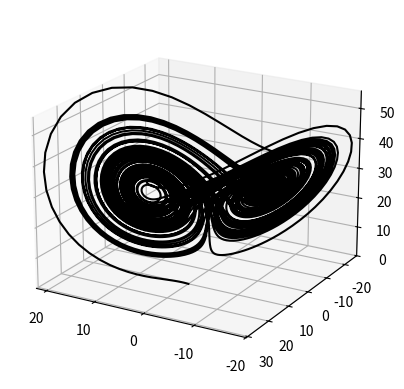

This figure's Python source:
import numpy as np
import matplotlib.pyplot as plt
import matplotlib.animation as animation

a = 28
b = 10
c = 8/3
dt = 0.01
n = 10000

x = np.zeros((n))           #the rate of fluid flow
y = np.zeros((n))           #the temperture between the rising and falling air currentents
z = np.zeros((n))          #the distortion of the vertical temperature profile from a linear one



#"prognostic" equations
#x(t + dt) = x(t) + b(y - x)dt
#y(t + dt) = y(t) + (ax - y -xz)dt
#z(t + dt) = z(t) + (xy -cz)dt 

x[0] = 0
y[0] = 10
z[0] = 0

#x[1] = x[0] + b * (y[0] - x[0]) * dt
#y[1] = y[0] + (a * x[0] - y[0] - x[0] * z[0]) * dt
#z[1] = z[0] + (x[0] * y[0] - c * z[0]) * dt 

T = np.linspace(0, n-1, n)
for t in range (n - 1):
  x[t+1] = x[t] + b * (y[t] - x[t]) * dt
  y[t+1] = y[t] + (a * x[t] - y[t] - x[t] * z[t]) * dt
  z[t+1] = z[t] + (x[t] * y[t] - c * z[t]) * dt 

#??

#make 3d
fig = plt.figure()
ax = fig.add_subplot(projection ='3d')
ax.view_init(elev=20, azim=120)
ax.set_xlim(np.min(x), np.max(x))
ax.set_ylim(np.min(y), np.max(y))
ax.set_zlim(np.min(z), np.max(z))

#three lines
#plt.plot(T, x, label='the rate of fluid flow', linestyle = 'solid')
#plt.plot(T, y, label='temperature difference betweem the rising and falling air currents', linestyle = 'solid')
#plt.plot(T, z, label='distortion of the vertical temperature profile from a linear one', linestyle = 'solid')
artists = []
#for t in range(n):
#  if t == 0:
#    container1, = ax.plot(x[0], y[0], z[0], marker='o')
#    artists.append([container1])
#  else:
#    container1, = ax.plot(x[t-1], y[t-1], z[t-1], marker='o')
#    container2, = ax.plot(x[0:t], y[0:t], z[0:t], color = 'k', linestyle = 'solid')
#    artists.append([container1, container2])
t=n
ax.plot(x[0:t], y[0:t], z[0:t], color = 'k', linestyle = 'solid')


#ani = animation.ArtistAnimation(fig=fig, artists=artists, interval=1)
plt.show()
#ani.save("lorenz.mp4")
